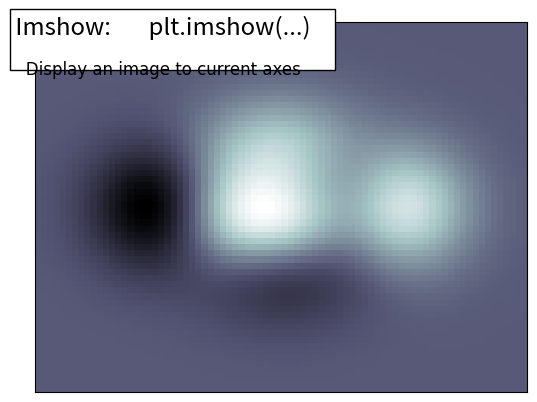

Here is the Python script that generated this plot:
"""
Imshow demo
============

Demoing imshow
"""

import matplotlib.pyplot as plt
import numpy as np


def f(x, y):
    return (1 - x / 2 + x**5 + y**3) * np.exp(-(x**2) - y**2)


n = 10
x = np.linspace(-3, 3, 8 * n)
y = np.linspace(-3, 3, 6 * n)
X, Y = np.meshgrid(x, y)
Z = f(X, Y)
plt.imshow(Z, interpolation="nearest", cmap="bone", origin="lower")
plt.xticks([])
plt.yticks([])


# Add a title and a box around it
from matplotlib.patches import FancyBboxPatch

ax = plt.gca()
ax.add_patch(
    FancyBboxPatch(
        (-0.05, 0.87),
        width=0.66,
        height=0.165,
        clip_on=False,
        boxstyle="square,pad=0",
        zorder=3,
        facecolor="white",
        alpha=1.0,
        transform=plt.gca().transAxes,
    )
)

plt.text(
    -0.05,
    1.02,
    " Imshow:       plt.imshow(...)\n",
    horizontalalignment="left",
    verticalalignment="top",
    size="xx-large",
    transform=plt.gca().transAxes,
)

plt.text(
    -0.05,
    1.01,
    "\n\n   Display an image to current axes ",
    horizontalalignment="left",
    verticalalignment="top",
    family="DejaVu Sans",
    size="large",
    transform=plt.gca().transAxes,
)

plt.show()
